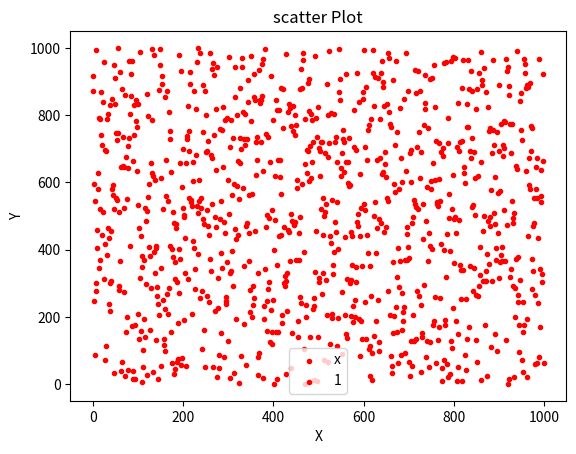

Write the Python code that produced this figure.
#!/usr/bin/env python3
# -*- coding: utf-8 -*-
"""
Created on Mon Jul 15 22:25:48 2019

@author: 王爱玲
"""

import matplotlib.pyplot as plt
import random
# import homework2
def getRandomInt():
    return random.randint(0, 10000)

def getRandonFloat():
    return random.uniform(0, 1000)

def getRandomStr():
    return uuid.uuid1()
    #ran_str=''.join(random.sample(string.ascii_letter+string.digits,16))
    #return ran_str

def getRandomDict():
    node={'number'+str(i):random.randint(1,100) for i in range(5)}
    return node

def dataRandom():
    '''产生随机数据，用tuple存储'''
    for i in range(100000):
        tup=(getRandomInt(),getRandonFloat(),getRandomStr(),getRandomDict())
        #yield tup
        #print(tup)
        return tup
import numpy as np
fig=plt.figure()
ax1=fig.add_subplot(111)
ax1.set_title("scatter Plot")
plt.xlabel('X')
plt.ylabel('Y')
for i in range(1000):
    y=getRandonFloat()
    x=i
    ax1.scatter(x,y,c='r',marker='.')
plt.legend('x1')
plt.show()